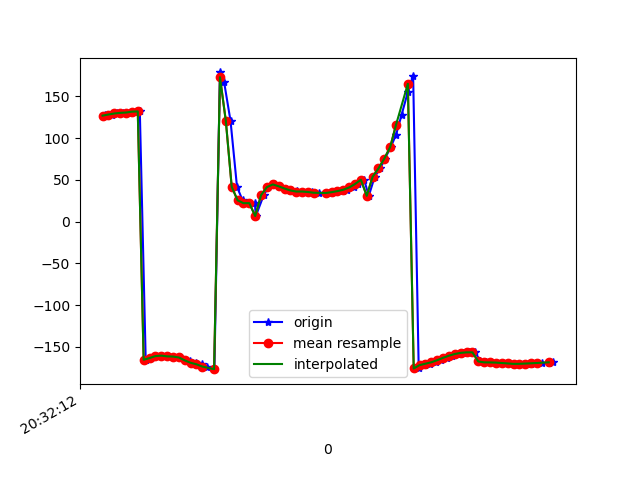

Data behind this chart, as committed beside it:
1618777932225, 1473616064117413, 126.10279, 4.126694, -4.5231266
1618777932228, 1473616083348183, 127.5, 4.5, -6.229
1618777932253, 1473616102578953, 128.1, 4.591, -6.699
1618777932270, 1473616121809723, 129.4, 5.787, -7.192
1618777932291, 1473616141040493, 130.1, 5.76, -7.79
1618777932309, 1473616160271263, 130.5, 6.309, -8.01
1618777932334, 1473616179502033, 131.5, 6.48, -9.308
1618777932347, 1473616198732803, 131.8, 6.884, -9.643
1618777932367, 1473616217963573, -165.3, -0.3057, -3.744
1618777932384, 1473616237194343, -163.3, 5.482, -7.764
1618777932403, 1473616256425113, -161, 12.03, -11.66
1618777932424, 1473616275655883, -160.4, 16.17, -12.51
1618777932444, 1473616294886653, -161.3, 21.01, -12.11
1618777932461, 1473616314117423, -161.5, 26.75, -13.22
1618777932483, 1473616333348193, -162.6, 32.63, -13.46
1618777932501, 1473616352578963, -165.5, 39.71, -13.28
1618777932519, 1473616371809733, -166.8, 46.75, -14.51
1618777932538, 1473616391040503, -169, 53.54, -14.9
1618777932558, 1473616410271273, -170.8, 61.61, -15.85
1618777932576, 1473616429502043, -173.5, 68.51, -16.32
1618777932601, 1473616448732813, -176.6, 74.81, -16.39
1618777932620, 1473616467963583, 178.5, 80.08, -14.78
1618777932634, 1473616487194353, 167.1, 84.58, -6.812
1618777932656, 1473616506425123, 120.4, 87.83, 36.46
1618777932678, 1473616525655893, 41.59, 86.53, 111.9
1618777932697, 1473616544886663, 25.45, 83.72, 124.9
1618777932717, 1473616564117433, 22.04, 81.37, 125.4
1618777932739, 1473616583348203, 22.08, 79.55, 122.8
1618777932742, 1473616602578973, 6.613, 81.19, 172.2
1618777932769, 1473616621809743, 31.65, 79.47, 140.4
1618777932785, 1473616641040513, 41.25, 76.7, 126
1618777932805, 1473616660271283, 44.47, 73.43, 118.5
1618777932822, 1473616679502053, 42.2, 72, 119.8
1618777932844, 1473616698732823, 39.53, 70.5, 121.8
1618777932862, 1473616717963593, 37.23, 68.99, 123.6
1618777932881, 1473616737194363, 36, 67.75, 124.9
1618777932898, 1473616756425133, 35.88, 66.92, 125.6
1618777932919, 1473616775655903, 35.97, 66.26, 126.6
1618777932935, 1473616794886673, 35.38, 65.44, 128.8
1618777932958, 1473616814117443, 34.49, 64.47, 131.8
1618777932980, 1473616833348213, 34.07, 63.58, 134.8
1618777932992, 1473616852578983, 34.31, 62.97, 137.6
1618777933012, 1473616871809753, 35.19, 62.6, 140.4
1618777933039, 1473616891040523, 36.43, 62.34, 143.6
1618777933052, 1473616910271293, 38.11, 62.41, 147
1618777933075, 1473616929502063, 40.8, 63.38, 149.7
1618777933090, 1473616948732833, 44.92, 65.79, 151
1618777933111, 1473616967963603, 50.06, 69.13, 150.9
1618777933127, 1473616987194373, 30.82, 81.88, -162.3
1618777933147, 1473617006425143, 53.64, 80.57, 172
1618777933166, 1473617025655913, 63.62, 79.95, 161.7
1618777933182, 1473617044886683, 75.45, 79.45, 149.4
1618777933202, 1473617064117453, 89.31, 80.17, 136.1
1618777933220, 1473617083348223, 104.2, 81.87, 122.6
1618777933239, 1473617102578993, 128.1, 82.67, 99.44
1618777933260, 1473617121809763, 155.2, 81.69, 72.61
1618777933278, 1473617141040533, 174.5, 78.81, 53.26
1618777933297, 1473617160271303, -175.8, 74.96, 43.19
1618777933318, 1473617179502073, -171.8, 70.97, 38.44
1618777933334, 1473617198732843, -170.1, 67.04, 35.68
1618777933356, 1473617217963613, -168.4, 62.35, 32.66
... 21 more rows
